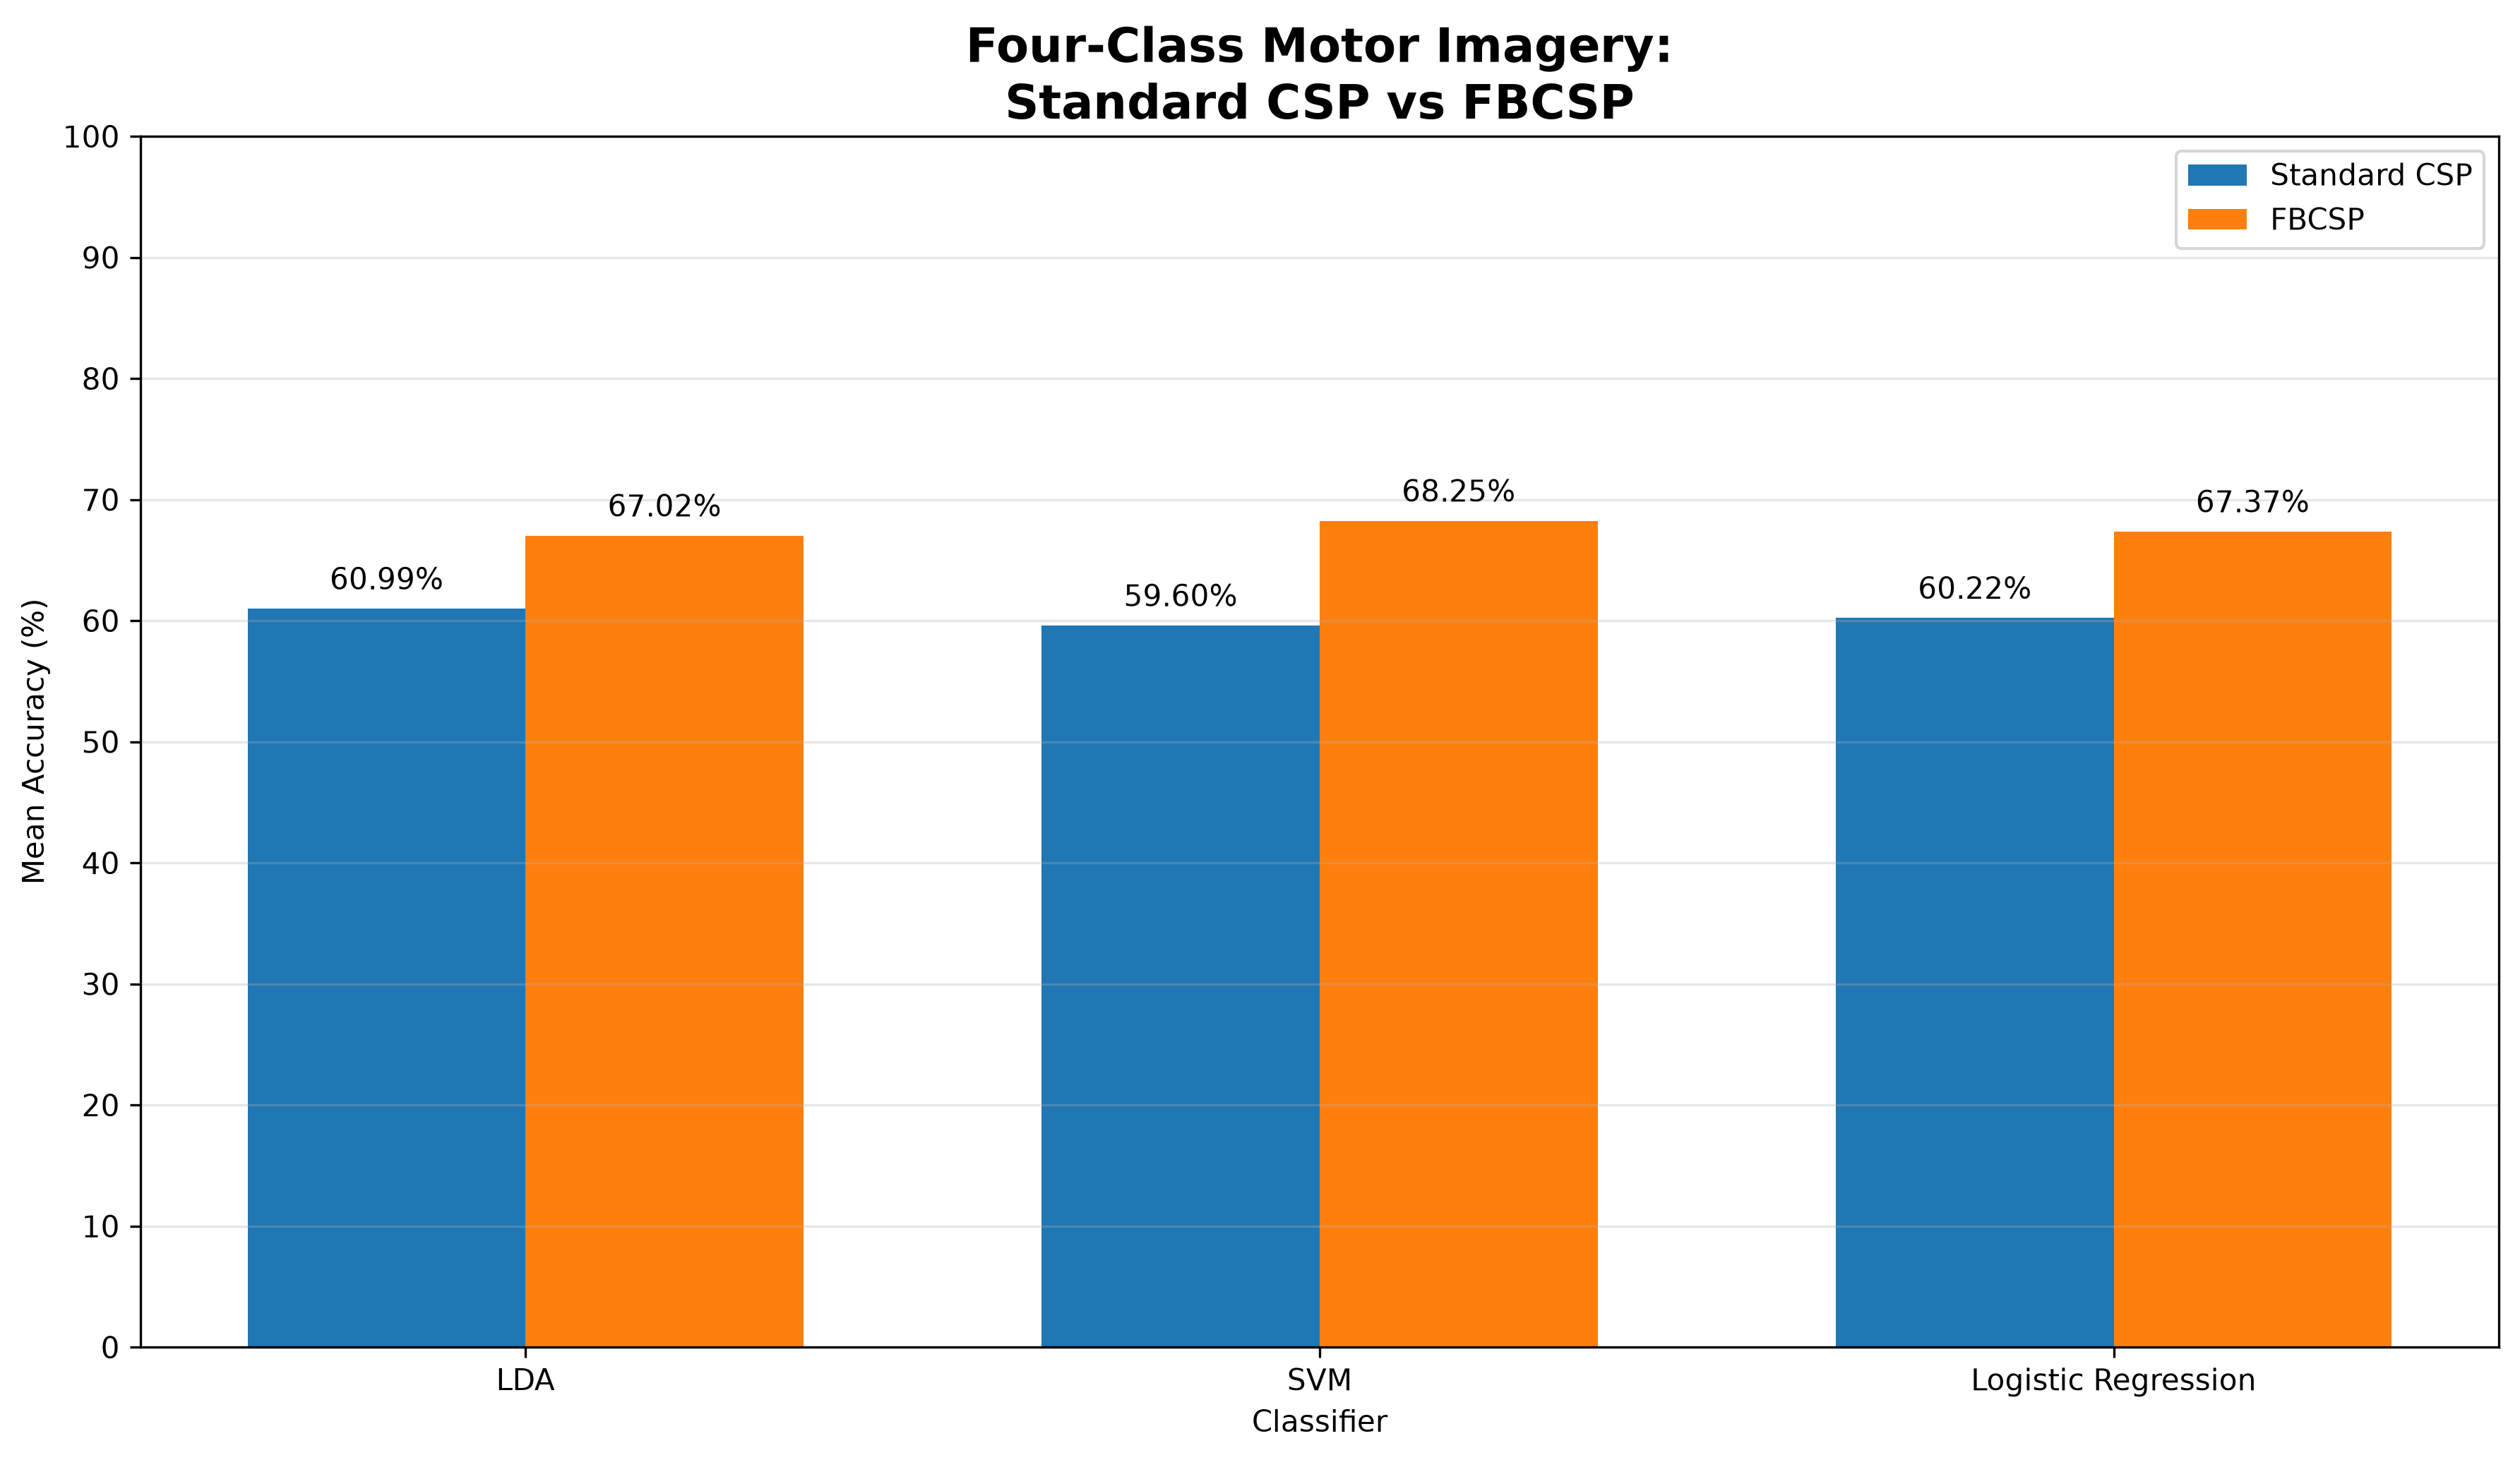

The file beside this chart, header and first rows:
Classifier, Standard CSP Mean (%), FBCSP Mean (%), Change (pp)
LDA, 60.99, 67.02, 6.028
SVM, 59.6, 68.25, 8.646
Logistic Regression, 60.22, 67.37, 7.145
